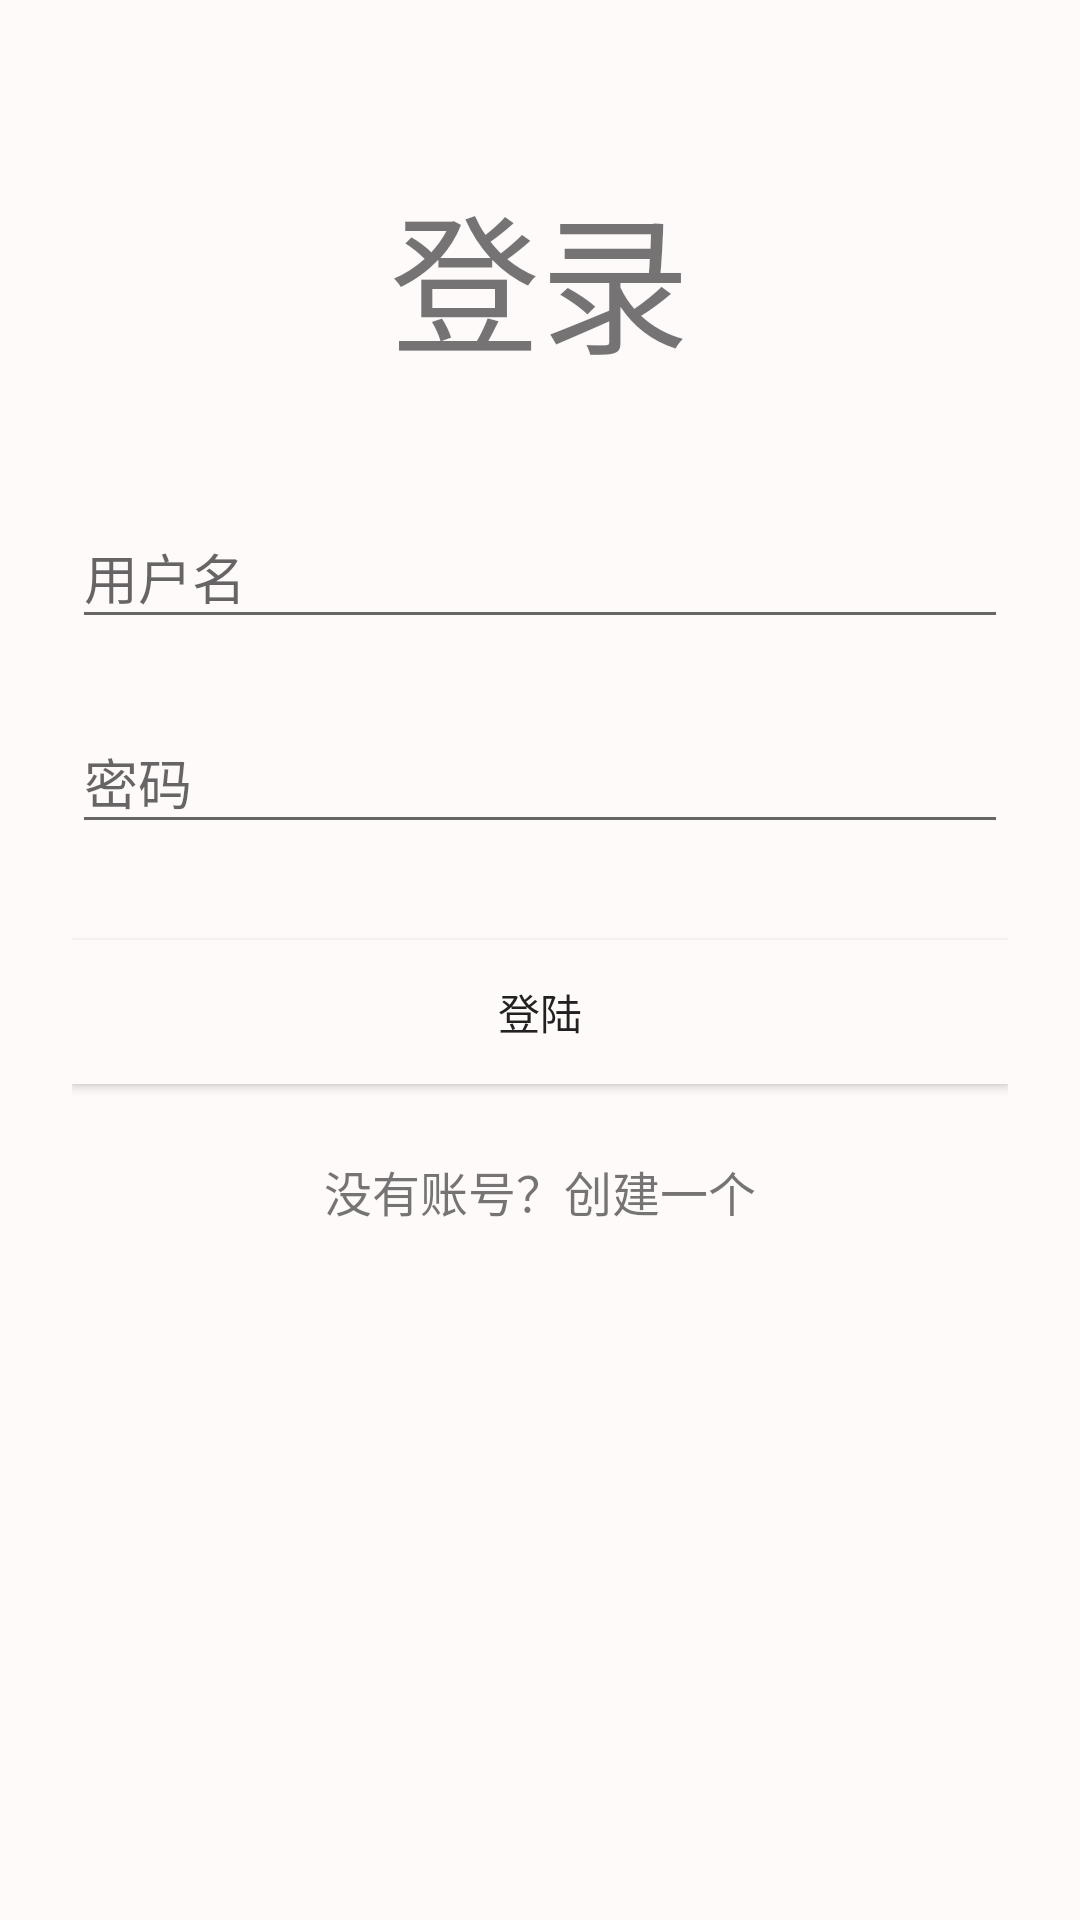

Reconstruct the res/layout file that produces this screen, plus the resources it refers to.
<!-- AndroidManifest.xml: application theme AppTheme -->
<!-- res/layout/activity_login.xml -->
<?xml version="1.0" encoding="utf-8"?>
<ScrollView xmlns:android="http://schemas.android.com/apk/res/android"
    android:layout_width="fill_parent"
    android:layout_height="fill_parent"
    android:fitsSystemWindows="true"
    android:background="@color/white">

    <LinearLayout
        android:orientation="vertical"
        android:layout_width="match_parent"
        android:layout_height="wrap_content"
        android:paddingTop="56dp"
        android:paddingLeft="24dp"
        android:paddingRight="24dp">

        <TextView
            android:text="登录"
            android:textSize="50dp"
            android:layout_width="wrap_content"
            android:layout_height="wrap_content"
            android:layout_marginBottom="24dp"
            android:layout_gravity="center_horizontal" />

        
        <android.support.design.widget.TextInputLayout
            android:layout_width="match_parent"
            android:layout_height="wrap_content"
            android:layout_marginTop="8dp"
            android:layout_marginBottom="8dp">

            <EditText
                android:id="@+id/input_username"
                android:layout_width="match_parent"
                android:layout_height="wrap_content"
                android:inputType="text"
                android:hint="用户名" />
        </android.support.design.widget.TextInputLayout>

        
        <android.support.design.widget.TextInputLayout
            android:layout_width="match_parent"
            android:layout_height="wrap_content"
            android:layout_marginTop="8dp"
            android:layout_marginBottom="8dp">

            <EditText android:id="@+id/input_password"
                android:layout_width="match_parent"
                android:layout_height="wrap_content"
                android:inputType="textPassword"
                android:hint="密码"/>
        </android.support.design.widget.TextInputLayout>

        <android.support.v7.widget.AppCompatButton
            android:id="@+id/btn_login"
            android:layout_width="fill_parent"
            android:layout_height="wrap_content"
            android:layout_marginTop="24dp"
            android:layout_marginBottom="24dp"
            android:padding="12dp"
            android:text="登陆"
            android:background="@color/white"/>

        <TextView android:id="@+id/link_signup"
            android:layout_width="fill_parent"
            android:layout_height="wrap_content"
            android:layout_marginBottom="24dp"
            android:text="没有账号？创建一个"
            android:gravity="center"
            android:textSize="16dip"/>

    </LinearLayout>
</ScrollView>
<!-- resources referenced by this layout -->
<resources>
  <color name="white">#FFFAFA</color>
  <style name="AppTheme" parent="Theme.AppCompat.Light.DarkActionBar">
          
          <item name="colorPrimary">@color/error</item>
          <item name="colorPrimaryDark">@color/colorPrimaryDark</item>
          <item name="colorAccent">@color/colorAccent</item>
      </style>
  <color name="error">#ff0000</color>
  <color name="colorPrimaryDark">#00574B</color>
  <color name="colorAccent">#D81B60</color>
</resources>
